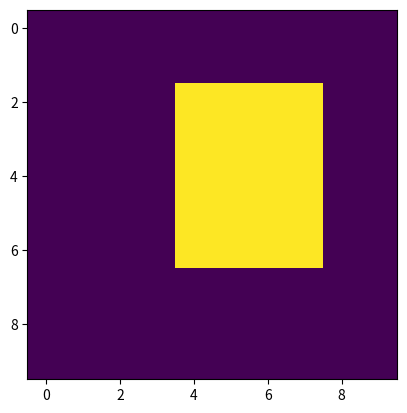

Reproduce this figure in Python.
import numpy as np
#from scipy.
import matplotlib.pyplot as plt

def translate(image, vector):
    translated = np.zeros_like(image)

    for i in range(image.shape[0]):
        for j in range(image.shape[1]):
            ni = i - vector[0]
            nj = j - vector[1]
            if ni < 0 or nj < 0:
                continue
            if ni > image.shape[0] or nj > image.shape[1]:
                continue
            translated[ni, nj] = image[i, j]

    return translated

struct = np.ones((3, 3))

def dilation(arr):
    result = np.zeros_like(arr)
    for y in range(1, arr.shape[0] - 1):
        for x in range(1, arr.shape[1] - 1):
            if arr[y, x] == 1:
                result[y - 1: y + 2, x - 1: x + 2] = struct

    return result

def erosion(arr):
    result = np.zeros_like(arr)
    for y in range(1, arr.shape[0] - 1):
        for x in range(1, arr.shape[1] - 1):
            if np.all(arr[y - 1: y + 2, x - 1: x + 2] == struct):
                result[y, x] = 1

    return result

def closing(arr):
    return erosion(dilation(arr))

def opening(arr):
    return dilation(erosion(arr))

#image = face(True)

image = arr = np.array([[0,0,0,0,0,0,0,0,0,0],
                [0,0,0,0,0,0,0,0,0,0],
                [0,1,1,1,1,1,1,1,0,0],
                [0,0,0,0,1,1,1,1,0,0],
                [0,0,0,0,1,1,1,1,0,0],
                [0,0,0,1,1,1,1,1,0,0],
                [0,0,0,0,1,1,1,1,0,0],
                [0,0,0,1,1,0,0,0,0,0],
                [0,0,0,0,0,0,0,0,0,0],
                [0,0,0,0,0,0,0,0,0,0]])

result = opening(image)

plt.imshow(result)
plt.show()